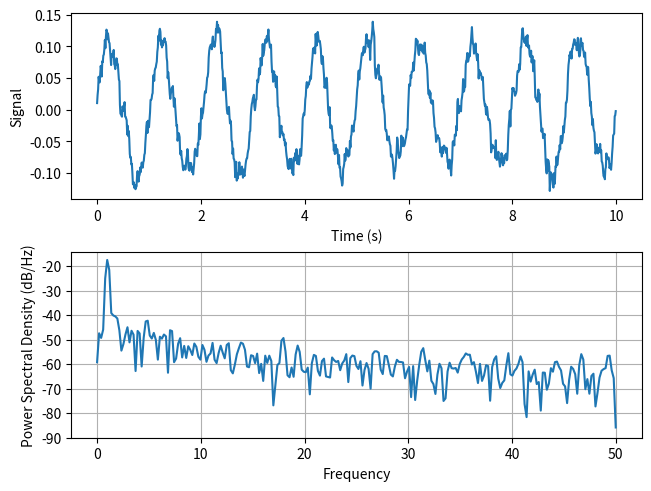
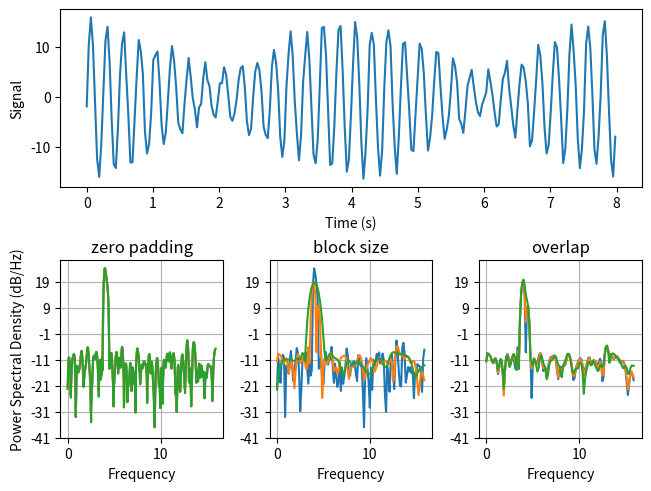
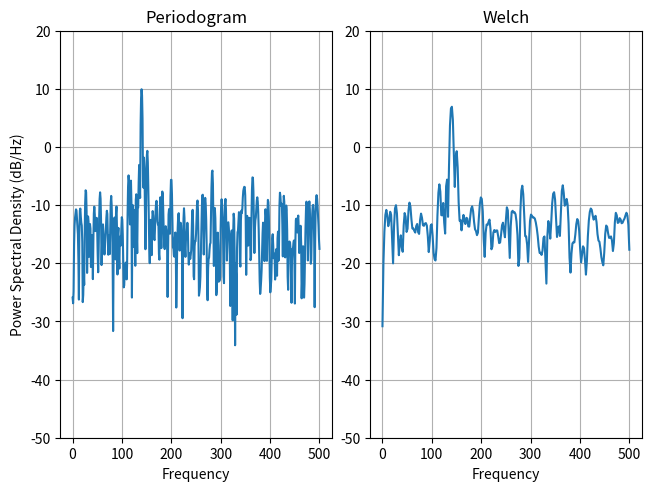
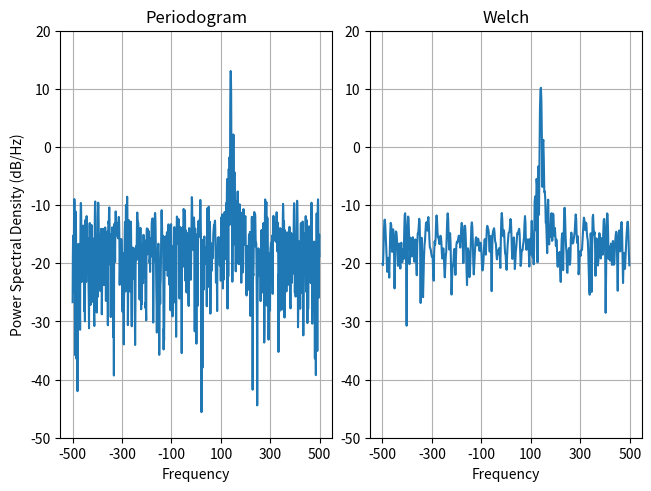

The matplotlib source for these figures, in order:
"""
============================
Power spectral density (PSD)
============================

Plotting power spectral density (PSD) using `~.Axes.psd`.

The PSD is a common plot in the field of signal processing. NumPy has
many useful libraries for computing a PSD. Below we demo a few examples
of how this can be accomplished and visualized with Matplotlib.
"""
import matplotlib.mlab as mlab
import matplotlib.pyplot as plt
import numpy as np

# Fixing random state for reproducibility
np.random.seed(19680801)

dt = 0.01
t = np.arange(0, 10, dt)
nse = np.random.randn(len(t))
r = np.exp(-t / 0.05)

cnse = np.convolve(nse, r) * dt
cnse = cnse[: len(t)]
s = 0.1 * np.sin(2 * np.pi * t) + cnse

fig, (ax0, ax1) = plt.subplots(2, 1, layout="constrained")
ax0.plot(t, s)
ax0.set_xlabel("Time (s)")
ax0.set_ylabel("Signal")
ax1.psd(s, NFFT=512, Fs=1 / dt)

plt.show()

# %%
# Compare this with the equivalent Matlab code to accomplish the same thing::
#
#     dt = 0.01;
#     t = [0:dt:10];
#     nse = randn(size(t));
#     r = exp(-t/0.05);
#     cnse = conv(nse, r)*dt;
#     cnse = cnse(1:length(t));
#     s = 0.1*sin(2*pi*t) + cnse;
#
#     subplot(211)
#     plot(t, s)
#     subplot(212)
#     psd(s, 512, 1/dt)
#
# Below we'll show a slightly more complex example that demonstrates
# how padding affects the resulting PSD.

dt = np.pi / 100.0
fs = 1.0 / dt
t = np.arange(0, 8, dt)
y = 10.0 * np.sin(2 * np.pi * 4 * t) + 5.0 * np.sin(2 * np.pi * 4.25 * t)
y = y + np.random.randn(*t.shape)

# Plot the raw time series
fig, axs = plt.subplot_mosaic(
    [
        ["signal", "signal", "signal"],
        ["zero padding", "block size", "overlap"],
    ],
    layout="constrained",
)

axs["signal"].plot(t, y)
axs["signal"].set_xlabel("Time (s)")
axs["signal"].set_ylabel("Signal")

# Plot the PSD with different amounts of zero padding. This uses the entire
# time series at once
axs["zero padding"].psd(y, NFFT=len(t), pad_to=len(t), Fs=fs)
axs["zero padding"].psd(y, NFFT=len(t), pad_to=len(t) * 2, Fs=fs)
axs["zero padding"].psd(y, NFFT=len(t), pad_to=len(t) * 4, Fs=fs)

# Plot the PSD with different block sizes, Zero pad to the length of the
# original data sequence.
axs["block size"].psd(y, NFFT=len(t), pad_to=len(t), Fs=fs)
axs["block size"].psd(y, NFFT=len(t) // 2, pad_to=len(t), Fs=fs)
axs["block size"].psd(y, NFFT=len(t) // 4, pad_to=len(t), Fs=fs)
axs["block size"].set_ylabel("")

# Plot the PSD with different amounts of overlap between blocks
axs["overlap"].psd(y, NFFT=len(t) // 2, pad_to=len(t), noverlap=0, Fs=fs)
axs["overlap"].psd(y, NFFT=len(t) // 2, pad_to=len(t), noverlap=int(0.025 * len(t)), Fs=fs)
axs["overlap"].psd(y, NFFT=len(t) // 2, pad_to=len(t), noverlap=int(0.1 * len(t)), Fs=fs)
axs["overlap"].set_ylabel("")
axs["overlap"].set_title("overlap")

for title, ax in axs.items():
    if title == "signal":
        continue

    ax.set_title(title)
    ax.sharex(axs["zero padding"])
    ax.sharey(axs["zero padding"])

plt.show()


# %%
# This is a ported version of a MATLAB example from the signal
# processing toolbox that showed some difference at one time between
# Matplotlib's and MATLAB's scaling of the PSD.

fs = 1000
t = np.linspace(0, 0.3, 301)
A = np.array([2, 8]).reshape(-1, 1)
f = np.array([150, 140]).reshape(-1, 1)
xn = (A * np.sin(2 * np.pi * f * t)).sum(axis=0)
xn += 5 * np.random.randn(*t.shape)

fig, (ax0, ax1) = plt.subplots(ncols=2, layout="constrained")

yticks = np.arange(-50, 30, 10)
yrange = (yticks[0], yticks[-1])
xticks = np.arange(0, 550, 100)

ax0.psd(xn, NFFT=301, Fs=fs, window=mlab.window_none, pad_to=1024, scale_by_freq=True)
ax0.set_title("Periodogram")
ax0.set_yticks(yticks)
ax0.set_xticks(xticks)
ax0.grid(True)
ax0.set_ylim(yrange)

ax1.psd(xn, NFFT=150, Fs=fs, window=mlab.window_none, pad_to=512, noverlap=75, scale_by_freq=True)
ax1.set_title("Welch")
ax1.set_xticks(xticks)
ax1.set_yticks(yticks)
ax1.set_ylabel("")  # overwrite the y-label added by `psd`
ax1.grid(True)
ax1.set_ylim(yrange)

plt.show()

# %%
# This is a ported version of a MATLAB example from the signal
# processing toolbox that showed some difference at one time between
# Matplotlib's and MATLAB's scaling of the PSD.
#
# It uses a complex signal so we can see that complex PSD's work properly.

prng = np.random.RandomState(19680801)  # to ensure reproducibility

fs = 1000
t = np.linspace(0, 0.3, 301)
A = np.array([2, 8]).reshape(-1, 1)
f = np.array([150, 140]).reshape(-1, 1)
xn = (A * np.exp(2j * np.pi * f * t)).sum(axis=0) + 5 * prng.randn(*t.shape)

fig, (ax0, ax1) = plt.subplots(ncols=2, layout="constrained")

yticks = np.arange(-50, 30, 10)
yrange = (yticks[0], yticks[-1])
xticks = np.arange(-500, 550, 200)

ax0.psd(xn, NFFT=301, Fs=fs, window=mlab.window_none, pad_to=1024, scale_by_freq=True)
ax0.set_title("Periodogram")
ax0.set_yticks(yticks)
ax0.set_xticks(xticks)
ax0.grid(True)
ax0.set_ylim(yrange)

ax1.psd(xn, NFFT=150, Fs=fs, window=mlab.window_none, pad_to=512, noverlap=75, scale_by_freq=True)
ax1.set_title("Welch")
ax1.set_xticks(xticks)
ax1.set_yticks(yticks)
ax1.set_ylabel("")  # overwrite the y-label added by `psd`
ax1.grid(True)
ax1.set_ylim(yrange)

plt.show()
